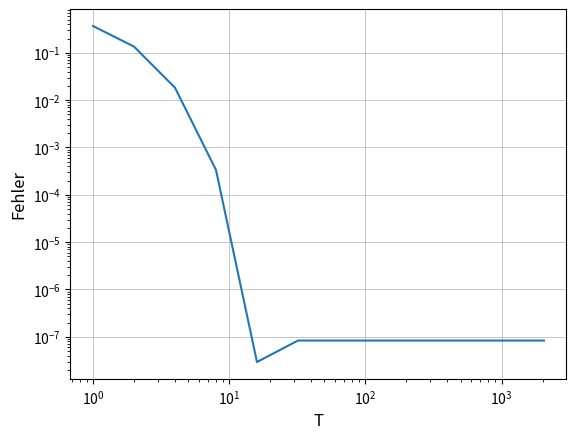

This figure's Python source:
import numpy as np
import matplotlib.pylab as plt

def f(x):
    return np.exp(-x)

def sumtrapez(t,h):
    xs=np.arange(0,t,h)
    fs=f(xs)
    return h/2*(1+2*sum(fs[1:-1])+fs[-1]) # 1=f(0) stetig fortgesetzt

h=0.001
errors =[]
T = 2**np.arange(12)
for t in T:
    errors.append(abs(1-sumtrapez(t,h)))
plt.loglog(T,errors)
plt.grid(which='major', linewidth=0.5)
plt.xlabel('T', size='large')
plt.ylabel('Fehler', size='large')
plt.show()
#plt.savefig('Fehlerploth.png', dpi=400)